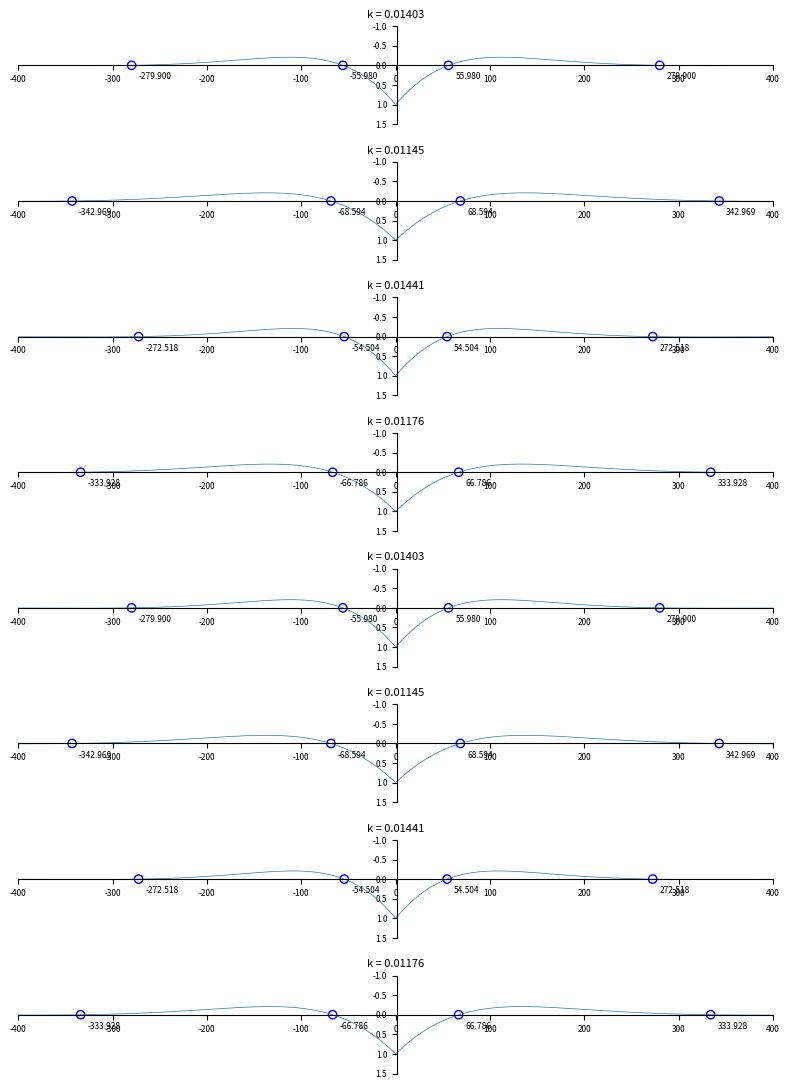

Write the Python code that produced this figure.
import numpy as np
import matplotlib.pyplot as plt

k = [0.01403, 0.01145, 0.01441, 0.01176, 0.01403, 0.01145, 0.01441, 0.01176]

fig, axes = plt.subplots(len(k), 1, figsize=(8, 11), dpi=300)

for i in range(len(k)):
    x = np.linspace(-400, 400, 1000)
    y = np.exp((-k[i] * np.abs(x))) * (np.cos(k[i] * x) - np.sin(k[i] * np.abs(x)))

    axes[i].plot(x, y, linewidth=0.5)
    axes[i].set_title('k = {:.5f}'.format(k[i]), fontsize=8)
    axes[i].set_xlim(-400, 400)
    axes[i].set_ylim(-1, 1.5)
    axes[i].tick_params(labelsize=6)
    axes[i].invert_yaxis()
    axes[i].spines['left'].set_position(('data', 1.5))
    axes[i].spines['bottom'].set_position(('data', 0))
    axes[i].spines['top'].set_visible(False) # Удаление верхней границы спайнов
    axes[i].spines['right'].set_visible(False) # Удаление правой границы спайнов

    # Отметка точек на графике
    highlight_x = [np.pi / (4 * k[i]), 5 * np.pi / (4 * k[i]), -np.pi / (4 * k[i]), -5 * np.pi / (4 * k[i])]
    highlight_y = [np.exp((-k[i] * np.abs(np.pi / (4 * k[i])))) * (np.cos(k[i] * np.pi / (4 * k[i])) - np.sin(k[i] * np.abs(np.pi / (4 * k[i])))),
    np.exp((-k[i] * np.abs(5 * np.pi / (4 * k[i])))) * (np.cos(k[i] * 5 * np.pi / (4 * k[i])) - np.sin(k[i] * np.abs(5 * np.pi / (4 * k[i])))),
    np.exp((-k[i] * np.abs(-np.pi / (4 * k[i])))) * (np.cos(k[i] * -np.pi / (4 * k[i])) - np.sin(k[i] * np.abs(-np.pi / (4 * k[i])))),
    np.exp((-k[i] * np.abs(-5 * np.pi / (4 * k[i])))) * (np.cos(k[i] * -5 * np.pi / (4 * k[i])) - np.sin(k[i] * np.abs(-5 * np.pi / (4 * k[i]))))]

    axes[i].scatter(highlight_x, highlight_y, color='none', edgecolors='blue', marker='o')

# Добавление подписей к точкам
    for (x, y) in zip(highlight_x, highlight_y):
        axes[i].annotate('{:.3f}'.format(x), xy=(x, y), xytext=(5, -5), textcoords='offset points', fontsize=6, ha='left', va='top')

plt.tight_layout()
plt.savefig('my_plot.pdf', format='pdf', bbox_inches='tight', pad_inches=0)
plt.show()
